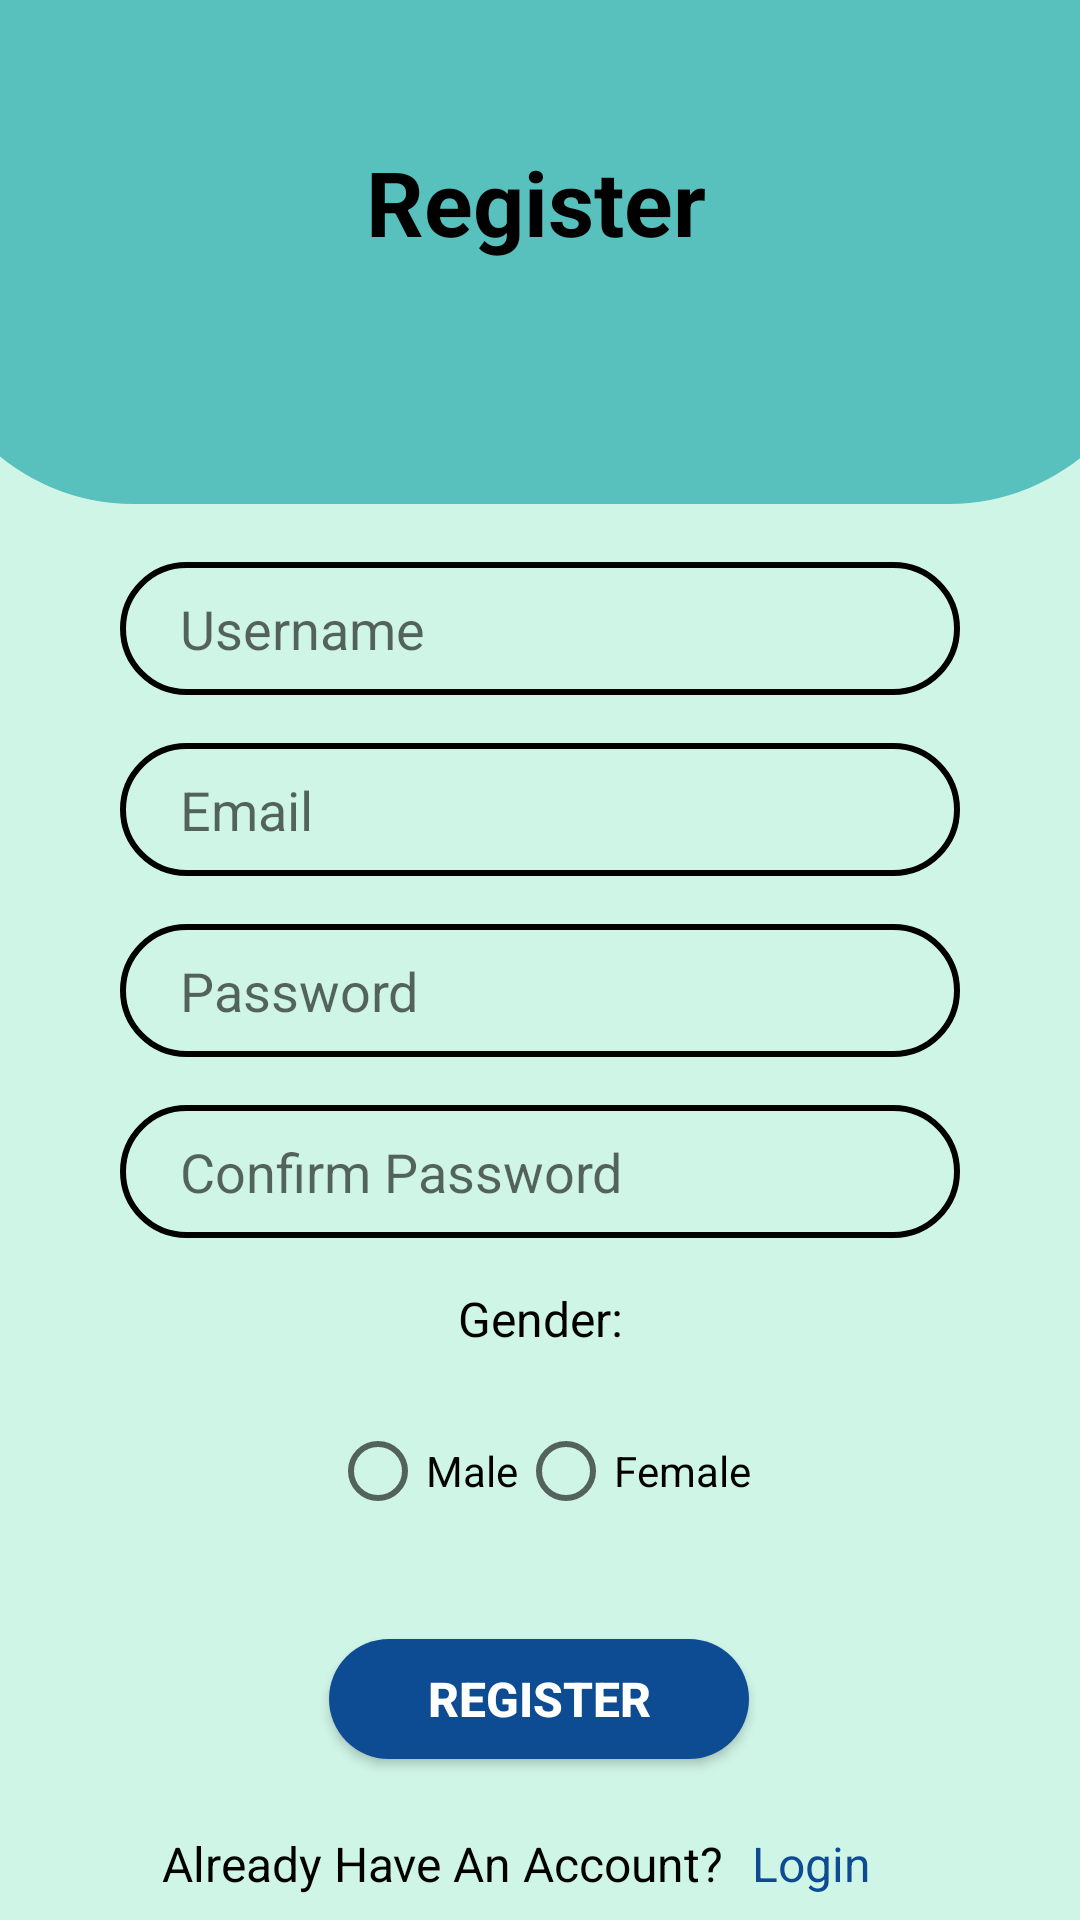

Android layout source for this screen:
<!-- AndroidManifest.xml: application theme Theme.SmartSpend -->
<!-- res/layout/activity_register.xml -->
<?xml version="1.0" encoding="utf-8"?>
<androidx.constraintlayout.widget.ConstraintLayout xmlns:android="http://schemas.android.com/apk/res/android"
    xmlns:app="http://schemas.android.com/apk/res-auto"
    xmlns:tools="http://schemas.android.com/tools"
    android:layout_width="match_parent"
    android:layout_height="match_parent"
    android:background="@color/subtle_mint"
    tools:context=".RegisterActivity">

    <ImageView
        android:id="@+id/IV_profile_background"
        android:layout_width="412dp"
        android:layout_height="267dp"
        android:layout_marginTop="-100dp"
        android:layout_marginBottom="430dp"
        app:layout_constraintBottom_toBottomOf="parent"
        app:layout_constraintEnd_toEndOf="parent"
        app:layout_constraintHorizontal_bias="0.504"
        app:layout_constraintStart_toStartOf="parent"
        app:layout_constraintTop_toTopOf="parent"
        app:layout_constraintVertical_bias="0.007"
        app:srcCompat="@drawable/profile_background" />

    <TextView
        android:id="@+id/TV_EditProfileTitle"
        android:layout_width="wrap_content"
        android:layout_height="wrap_content"
        android:layout_marginTop="-10dp"
        android:text="@string/TV_registerTitle"
        android:textColor="@color/black"
        android:textSize="30sp"
        android:textStyle="bold"
        app:layout_constraintBottom_toBottomOf="parent"
        app:layout_constraintEnd_toEndOf="parent"
        app:layout_constraintHorizontal_bias="0.494"
        app:layout_constraintStart_toStartOf="parent"
        app:layout_constraintTop_toTopOf="parent"
        app:layout_constraintVertical_bias="0.093" />

    <EditText
        android:id="@+id/ET_name"
        android:layout_width="0dp"
        android:layout_height="wrap_content"
        android:layout_marginStart="40dp"
        android:layout_marginTop="100dp"
        android:layout_marginEnd="40dp"
        android:background="@drawable/input_bg"
        android:drawableLeft="@drawable/person_icon"
        android:drawablePadding="10dp"
        android:ems="10"
        android:hint="@string/ET_inputUsername"
        android:inputType="textPersonName"
        android:paddingLeft="20dp"
        android:paddingTop="10dp"
        android:paddingRight="10dp"
        android:paddingBottom="10dp"
        app:layout_constraintEnd_toEndOf="parent"
        app:layout_constraintHorizontal_bias="0.0"
        app:layout_constraintStart_toStartOf="parent"
        app:layout_constraintTop_toBottomOf="@+id/TV_EditProfileTitle" />

    <com.google.android.material.textfield.TextInputEditText
        android:id="@+id/passET"
        android:layout_width="0dp"
        android:layout_height="wrap_content"
        android:layout_marginTop="16dp"
        android:background="@drawable/input_bg"
        android:drawableLeft="@drawable/ic_security"
        android:drawablePadding="10dp"
        android:ems="10"
        android:hint="@string/ET_inputPassword"
        android:inputType="textPassword"
        android:paddingLeft="20dp"
        android:paddingTop="10dp"
        android:paddingRight="10dp"
        android:paddingBottom="10dp"
        app:layout_constraintEnd_toEndOf="@+id/emailET"
        app:layout_constraintStart_toStartOf="@+id/emailET"
        app:layout_constraintTop_toBottomOf="@+id/emailET"
        app:passwordToggleEnabled="true" />


    <com.google.android.material.textfield.TextInputEditText
        android:id="@+id/confirmPassEt"
        android:layout_width="0dp"
        android:layout_height="wrap_content"
        android:layout_marginTop="16dp"
        android:background="@drawable/input_bg"
        android:drawableLeft="@drawable/ic_security"
        android:drawablePadding="10dp"
        android:ems="10"
        android:hint="@string/ET_inputConfirmPassword"
        android:inputType="textPassword"
        android:paddingLeft="20dp"
        android:paddingTop="10dp"
        android:paddingRight="10dp"
        android:paddingBottom="10dp"
        app:layout_constraintEnd_toEndOf="@+id/passET"
        app:layout_constraintStart_toStartOf="@+id/passET"
        app:layout_constraintTop_toBottomOf="@+id/passET"
        app:passwordToggleEnabled="true"
        app:passwordToggleDrawable="@drawable/ic_password_visibilty"/>

    <TextView
        android:id="@+id/genderTextView"
        android:layout_width="wrap_content"
        android:layout_height="wrap_content"
        android:layout_marginTop="16dp"
        android:text="Gender:"
        android:textSize="16sp"
        app:layout_constraintEnd_toEndOf="parent"
        app:layout_constraintStart_toStartOf="parent"
        app:layout_constraintTop_toBottomOf="@+id/confirmPassEt"
        android:textColor="@color/black"/>

    <RadioGroup
        android:id="@+id/radioGroup"
        android:layout_width="wrap_content"
        android:layout_height="wrap_content"
        android:orientation="horizontal"
        android:padding="16dp"
        app:layout_constraintEnd_toEndOf="parent"
        app:layout_constraintStart_toStartOf="parent"
        app:layout_constraintTop_toBottomOf="@+id/genderTextView">

        <RadioButton
            android:id="@+id/radioButtonMale"
            android:layout_width="wrap_content"
            android:layout_height="wrap_content"
            android:text="@string/male" />

        <RadioButton
            android:id="@+id/radioButtonFemale"
            android:layout_width="wrap_content"
            android:layout_height="wrap_content"
            android:text="@string/female" />

    </RadioGroup>

    <EditText
        android:id="@+id/emailET"
        android:layout_width="0dp"
        android:layout_height="wrap_content"
        android:layout_marginTop="16dp"
        android:background="@drawable/input_bg"
        android:drawableLeft="@drawable/ic_email"
        android:drawablePadding="10dp"
        android:ems="10"
        android:hint="@string/ET_inputEmail"
        android:inputType="textPersonName"
        android:paddingLeft="20dp"
        android:paddingTop="10dp"
        android:paddingRight="10dp"
        android:paddingBottom="10dp"
        app:layout_constraintEnd_toEndOf="@+id/ET_name"
        app:layout_constraintStart_toStartOf="@+id/ET_name"
        app:layout_constraintTop_toBottomOf="@+id/ET_name" />

    <android.widget.Button
        android:id="@+id/btn_register"
        android:layout_width="@dimen/reg_btn_width"
        android:layout_height="@dimen/reg_btn_height"
        android:layout_marginTop="16dp"
        android:background="@drawable/btn_bg"
        android:text="@string/btn_register"
        android:textColor="@color/white"
        android:textSize="@dimen/reg_btn_textSize"
        android:textStyle="bold"
        app:layout_constraintEnd_toEndOf="@+id/confirmPassEt"
        app:layout_constraintHorizontal_bias="0.497"
        app:layout_constraintStart_toStartOf="@+id/confirmPassEt"
        app:layout_constraintTop_toBottomOf="@+id/radioGroup" />

    <LinearLayout
        android:id="@+id/linearLayout2"
        android:layout_width="0dp"
        android:layout_height="wrap_content"
        android:layout_marginStart="32dp"
        android:layout_marginTop="16dp"
        android:layout_marginEnd="32dp"
        android:gravity="center"
        android:orientation="horizontal"
        android:textAlignment="center"
        app:layout_constraintEnd_toEndOf="parent"
        app:layout_constraintStart_toStartOf="parent"
        app:layout_constraintTop_toBottomOf="@+id/btn_register">

    </LinearLayout>

    <TextView
        android:id="@+id/TV_alreadyRegistered"
        android:layout_width="201dp"
        android:layout_height="21dp"
        android:layout_marginStart="50dp"
        android:layout_marginTop="24dp"
        android:layout_weight="1"
        android:text="@string/TV_alreadyHaveAnAccount"
        android:textAlignment="textEnd"
        android:textColor="@color/black"
        android:textSize="16sp"
        app:layout_constraintEnd_toStartOf="@+id/TV_alreadyLogin"
        app:layout_constraintStart_toStartOf="parent"
        app:layout_constraintTop_toBottomOf="@+id/btn_register" />

    <TextView
        android:id="@+id/TV_alreadyLogin"
        android:layout_width="98dp"
        android:layout_height="23dp"
        android:layout_marginTop="24dp"
        android:layout_marginEnd="32dp"
        android:layout_weight="1"
        android:paddingLeft="10dp"
        android:text="@string/btn_login"
        android:textColor="@color/Blue"
        android:textSize="16sp"
        app:layout_constraintEnd_toEndOf="parent"
        app:layout_constraintHorizontal_bias="0.0"
        app:layout_constraintStart_toEndOf="@+id/TV_alreadyRegistered"
        app:layout_constraintTop_toBottomOf="@+id/btn_register" />

</androidx.constraintlayout.widget.ConstraintLayout>
<!-- resources referenced by this layout -->
<resources>
  <color name="Blue">#0D4C92</color>
  <color name="black">#FF000000</color>
  <color name="subtle_mint">#CFF5E7</color>
  <color name="white">#FFFFFFFF</color>
  <dimen name="reg_btn_height">40dp</dimen>
  <dimen name="reg_btn_textSize">16dp</dimen>
  <dimen name="reg_btn_width">140dp</dimen>
  <!-- drawable btn_bg (drawable) -->
  <?xml version="1.0" encoding="utf-8"?>
  <shape xmlns:android="http://schemas.android.com/apk/res/android">
  
      <solid android:color="@color/Blue"></solid>
      <corners android:radius="30dp"></corners>
  
  </shape>
  <!-- drawable input_bg (drawable) -->
  <?xml version="1.0" encoding="utf-8"?>
  <shape xmlns:android="http://schemas.android.com/apk/res/android">
  
          <stroke android:color="@color/black" android:width="2dp"></stroke>
          <corners android:radius="70dp"></corners>
  </shape>
  <!-- drawable profile_background (drawable) -->
  <?xml version="1.0" encoding="utf-8"?>
  <shape xmlns:android="http://schemas.android.com/apk/res/android">
  
      <solid android:color="@color/green_2"></solid>
      <corners android:radius="70dp"></corners>
  
  </shape>
  <string name="ET_inputConfirmPassword">Confirm Password</string>
  <string name="ET_inputEmail">Email</string>
  <string name="ET_inputPassword">Password</string>
  <string name="ET_inputUsername">Username</string>
  <string name="TV_alreadyHaveAnAccount">Already Have An Account?</string>
  <string name="TV_registerTitle">Register</string>
  <string name="btn_login">Login</string>
  <string name="btn_register">Register</string>
  <string name="female">Female</string>
  <string name="male">Male</string>
  <style name="Theme.SmartSpend" parent="Theme.MaterialComponents.DayNight.NoActionBar">
          
          <item name="colorPrimary">@color/subtle_mint</item>
          <item name="colorPrimaryVariant">@color/orange</item>
          <item name="colorOnPrimary">@color/white</item>
          
          <item name="colorSecondary">@color/green_2</item>
          <item name="colorSecondaryVariant">@color/red</item>
          <item name="colorOnSecondary">@color/black</item>
          
          <item name="android:statusBarColor">?attr/colorPrimaryVariant</item>
          
      </style>
  <color name="green_2">#59C1BD</color>
  <color name="orange">#FAAB78</color>
  <color name="red">#FF0000 </color>
</resources>
